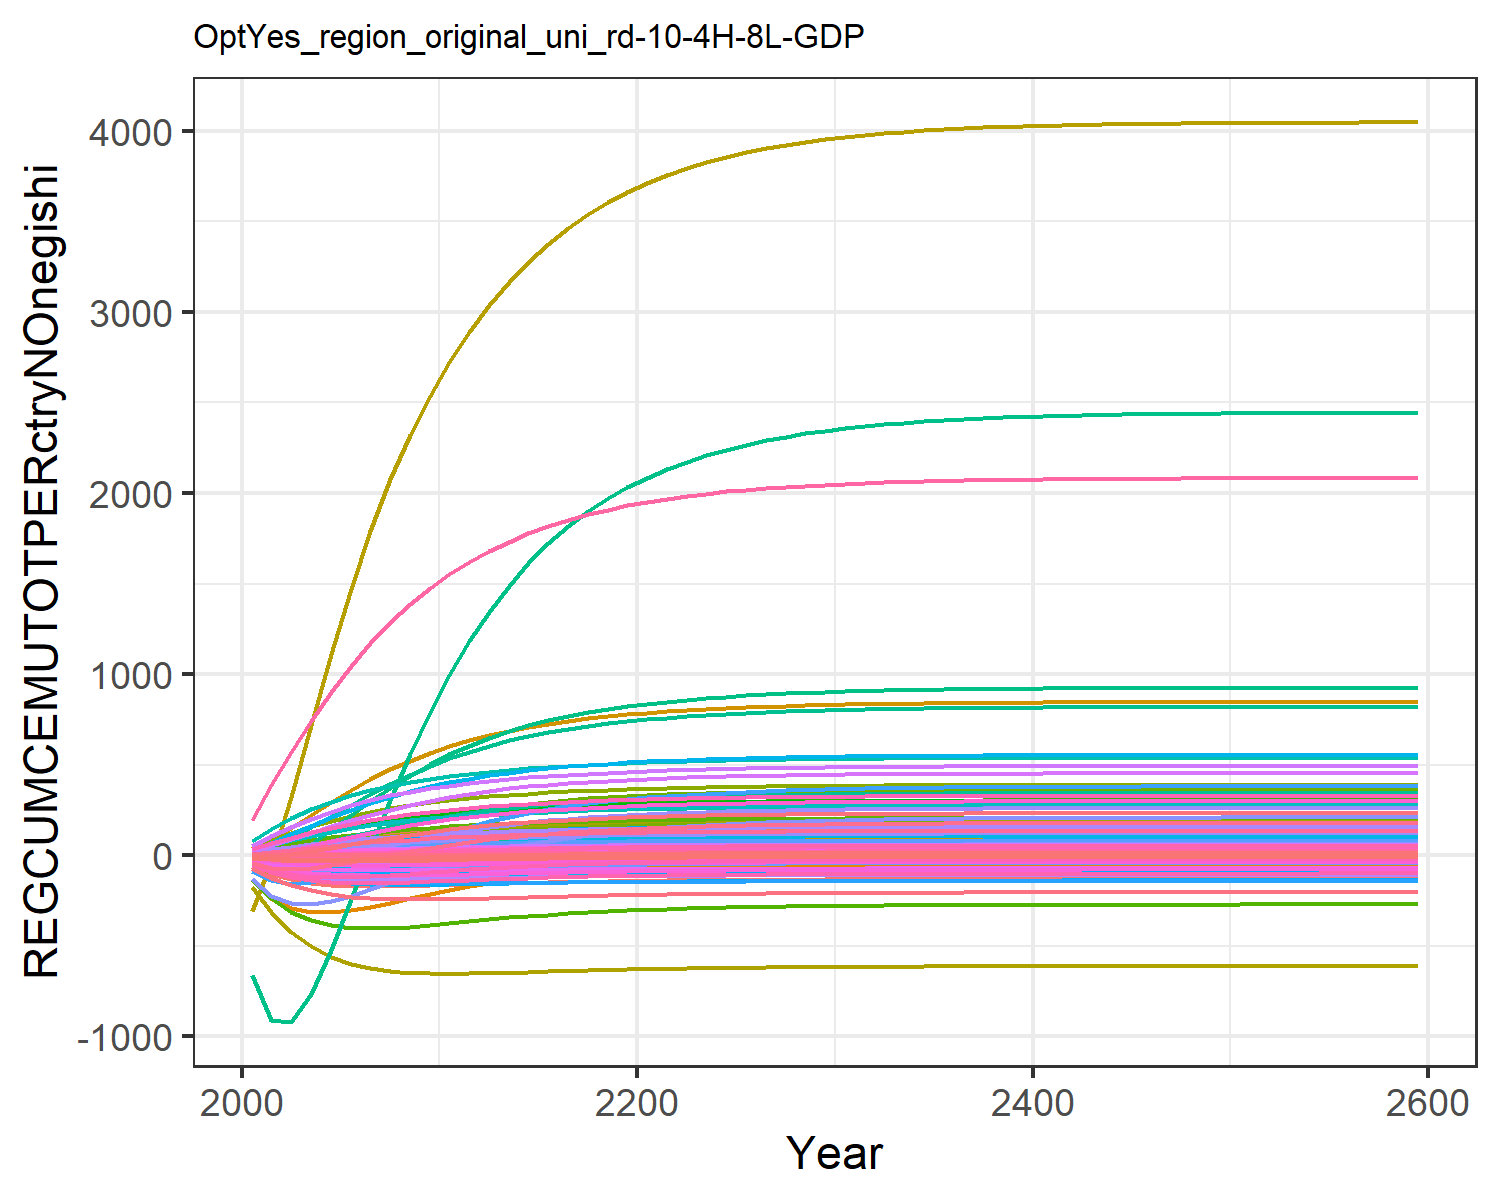

Source data for this figure (header and first rows):
-56.64533101198248, -11.527927819824948, -0.10188530543972622, 8.219806058788691, 11.310981787620154, -0.4791963722140276, 14.60531749014489, 4.737612399027298, 0.7790737848408569, -25.98120931944796, 5.957578035955568, -12.349668451678651, -24.664045136402542, -134.73008837400977, 0.986489664210945, 1.0106275540501448, 0.14148861466545692, -0.03327274684770918, 1.0186405502023355, -0.0363033505651389, -1.7489136612293386, 33.28723086522205, 0.06187077099551613, 0.19127956882291264
-102, -17.89, 0.05002, 17.94, 26.17, -0.6103, 28.94, 9.194, 2.167, -47.23, 11.58, -21.72, -43.76, -235.1, 2.312, 2.29, 0.3054, 0.2105, 2.566, -0.01724, -1.715, 87.09, 0.1489, 0.4013
-132.5, -19.5, 0.4257, 28.57, 42.94, -0.4348, 42.68, 13.34, 4.092, -63.81, 16.83, -28.23, -57.48, -291.4, 3.937, 3.742, 0.4787, 0.6983, 4.578, 0.03938, -0.4491, 153.1, 0.2502, 0.6291
-151.3, -16.98, 0.9104, 39.55, 60.28, -0.08998, 55.33, 17.08, 6.219, -75.96, 21.57, -32.12, -66.24, -313.8, 5.642, 5.282, 0.651, 1.301, 6.745, 0.1188, 1.59, 224.5, 0.3566, 0.8619
-162.1, -11.79, 1.421, 50.39, 77.03, 0.3219, 66.64, 20.4, 8.316, -84.84, 25.79, -34.17, -71.46, -314.9, 7.28, 6.829, 0.8134, 1.924, 8.855, 0.2077, 3.986, 295.3, 0.4605, 1.087
-167.6, -5.166, 1.915, 60.57, 92.4, 0.7447, 76.51, 23.28, 10.26, -91.05, 29.46, -34.88, -74.07, -303.1, 8.777, 8.3, 0.96, 2.521, 10.8, 0.2968, 6.448, 361.4, 0.5564, 1.295
-169.5, 1.966, 2.371, 69.9, 106.2, 1.15, 84.97, 25.76, 12.02, -95.26, 32.61, -34.74, -74.9, -284.2, 10.11, 9.66, 1.09, 3.068, 12.54, 0.3816, 8.827, 421.3, 0.6428, 1.48
-169.2, 9.206, 2.781, 78.41, 118.4, 1.524, 92.2, 27.88, 13.57, -98.05, 35.32, -34.04, -74.57, -261.8, 11.28, 10.91, 1.204, 3.559, 14.08, 0.4601, 11.05, 475, 0.7198, 1.644
-167.6, 16.31, 3.144, 86.14, 129.1, 1.861, 98.37, 29.69, 14.93, -99.84, 37.64, -33.01, -73.49, -238.1, 12.3, 12.05, 1.303, 3.992, 15.42, 0.5316, 13.1, 522.7, 0.7878, 1.789
-165.2, 23.14, 3.461, 93.15, 138.6, 2.158, 103.6, 31.24, 16.1, -100.9, 39.61, -31.76, -71.91, -214.4, 13.18, 13.09, 1.39, 4.369, 16.57, 0.5959, 14.94, 564.7, 0.8475, 1.917
-162.3, 29.44, 3.74, 99.36, 146.8, 2.423, 108.1, 32.57, 17.12, -101.4, 41.32, -30.45, -70.09, -191.8, 13.94, 14.02, 1.465, 4.7, 17.58, 0.6533, 16.6, 601.6, 0.8998, 2.028
-159.4, 35, 3.988, 104.7, 154, 2.66, 112.1, 33.74, 18.03, -101.5, 42.81, -29.18, -68.25, -170.8, 14.61, 14.82, 1.531, 4.995, 18.47, 0.704, 18.06, 633.8, 0.9454, 2.124
-156.5, 39.87, 4.208, 109.3, 160.2, 2.872, 115.6, 34.76, 18.83, -101.5, 44.12, -27.99, -66.48, -151.7, 15.2, 15.51, 1.588, 5.255, 19.25, 0.7489, 19.36, 662, 0.9851, 2.207
-153.8, 44.11, 4.403, 113.3, 165.6, 3.06, 118.6, 35.65, 19.53, -101.3, 45.26, -26.9, -64.82, -134.6, 15.72, 16.11, 1.637, 5.485, 19.94, 0.7883, 20.51, 686.5, 1.02, 2.278
-151.2, 47.78, 4.574, 116.7, 170.3, 3.226, 121.3, 36.43, 20.15, -101, 46.25, -25.92, -63.3, -119.4, 16.17, 16.63, 1.679, 5.688, 20.54, 0.8228, 21.51, 707.7, 1.05, 2.339
-148.9, 50.95, 4.724, 119.6, 174.4, 3.373, 123.6, 37.1, 20.69, -100.7, 47.12, -25.05, -61.94, -105.9, 16.57, 17.07, 1.715, 5.865, 21.06, 0.8529, 22.39, 726.2, 1.076, 2.391
-146.8, 53.67, 4.855, 122.1, 177.9, 3.501, 125.6, 37.69, 21.16, -100.4, 47.87, -24.28, -60.72, -94.01, 16.91, 17.45, 1.747, 6.02, 21.52, 0.8791, 23.16, 742.2, 1.098, 2.435
-144.9, 56.01, 4.97, 124.3, 180.9, 3.614, 127.3, 38.2, 21.57, -100.1, 48.53, -23.6, -59.64, -83.62, 17.21, 17.78, 1.774, 6.155, 21.92, 0.9019, 23.82, 756, 1.117, 2.474
-143.2, 58.01, 5.07, 126.2, 183.5, 3.712, 128.9, 38.65, 21.92, -99.77, 49.1, -23.01, -58.7, -74.54, 17.47, 18.06, 1.797, 6.273, 22.27, 0.9217, 24.4, 767.9, 1.134, 2.507
-141.7, 59.72, 5.157, 127.7, 185.8, 3.798, 130.2, 39.04, 22.23, -99.5, 49.6, -22.5, -57.88, -66.64, 17.7, 18.3, 1.818, 6.376, 22.57, 0.9388, 24.9, 778.2, 1.148, 2.535
-140.4, 61.19, 5.233, 129.1, 187.7, 3.873, 131.3, 39.37, 22.5, -99.25, 50.03, -22.06, -57.16, -59.73, 17.9, 18.51, 1.835, 6.465, 22.83, 0.9537, 25.34, 787.1, 1.161, 2.559
-139.3, 62.46, 5.3, 130.3, 189.4, 3.939, 132.4, 39.67, 22.74, -99.02, 50.41, -21.67, -56.52, -53.65, 18.07, 18.69, 1.85, 6.543, 23.06, 0.9667, 25.72, 794.8, 1.172, 2.58
-138.3, 63.57, 5.358, 131.3, 190.9, 3.996, 133.2, 39.92, 22.94, -98.81, 50.74, -21.32, -55.96, -48.31, 18.22, 18.85, 1.863, 6.611, 23.26, 0.9781, 26.06, 801.6, 1.181, 2.598
-137.3, 64.54, 5.409, 132.2, 192.2, 4.046, 134, 40.15, 23.12, -98.62, 51.02, -21.02, -55.47, -43.64, 18.35, 18.99, 1.875, 6.671, 23.44, 0.9881, 26.35, 807.6, 1.189, 2.614
-136.5, 65.39, 5.453, 133, 193.3, 4.09, 134.7, 40.34, 23.28, -98.45, 51.27, -20.75, -55.03, -39.54, 18.47, 19.11, 1.885, 6.723, 23.59, 0.9968, 26.6, 812.7, 1.197, 2.628
-135.8, 66.13, 5.491, 133.7, 194.3, 4.128, 135.2, 40.51, 23.41, -98.3, 51.49, -20.52, -54.64, -35.95, 18.56, 19.21, 1.893, 6.768, 23.72, 1.004, 26.83, 817.2, 1.203, 2.639
-135.2, 66.77, 5.525, 134.3, 195.1, 4.162, 135.7, 40.65, 23.53, -98.16, 51.67, -20.31, -54.31, -32.81, 18.65, 19.3, 1.901, 6.807, 23.83, 1.011, 27.02, 821.1, 1.208, 2.65
-134.7, 67.33, 5.554, 134.8, 195.9, 4.191, 136.2, 40.78, 23.64, -98.04, 51.84, -20.13, -54.01, -30.07, 18.73, 19.38, 1.907, 6.842, 23.93, 1.017, 27.19, 824.5, 1.213, 2.659
-134.2, 67.82, 5.579, 135.2, 196.5, 4.216, 136.6, 40.89, 23.72, -97.93, 51.98, -19.98, -53.75, -27.68, 18.79, 19.45, 1.913, 6.871, 24.02, 1.022, 27.34, 827.5, 1.217, 2.666
-133.8, 68.25, 5.601, 135.6, 197.1, 4.238, 136.9, 40.99, 23.8, -97.83, 52.1, -19.84, -53.52, -25.59, 18.85, 19.5, 1.918, 6.897, 24.1, 1.026, 27.47, 830.1, 1.221, 2.673
-133.4, 68.62, 5.621, 135.9, 197.5, 4.257, 137.2, 41.07, 23.87, -97.75, 52.21, -19.72, -53.32, -23.78, 18.9, 19.56, 1.922, 6.92, 24.16, 1.03, 27.58, 832.3, 1.224, 2.679
-133.1, 68.93, 5.637, 136.2, 198, 4.274, 137.4, 41.14, 23.93, -97.67, 52.3, -19.61, -53.15, -22.21, 18.94, 19.6, 1.926, 6.939, 24.22, 1.033, 27.68, 834.2, 1.227, 2.684
-132.8, 69.21, 5.651, 136.5, 198.3, 4.288, 137.6, 41.2, 23.98, -97.6, 52.38, -19.52, -53, -20.84, 18.97, 19.64, 1.929, 6.956, 24.27, 1.036, 27.77, 835.9, 1.229, 2.688
-132.5, 69.45, 5.664, 136.7, 198.6, 4.301, 137.8, 41.26, 24.02, -97.55, 52.45, -19.44, -52.87, -19.66, 19.01, 19.67, 1.932, 6.971, 24.31, 1.039, 27.84, 837.3, 1.231, 2.692
-132.3, 69.66, 5.675, 136.9, 198.9, 4.312, 138, 41.3, 24.06, -97.5, 52.51, -19.38, -52.75, -18.63, 19.03, 19.7, 1.934, 6.983, 24.35, 1.041, 27.9, 838.6, 1.233, 2.695
-132.2, 69.84, 5.684, 137, 199.1, 4.321, 138.1, 41.34, 24.09, -97.45, 52.56, -19.32, -52.65, -17.75, 19.06, 19.72, 1.937, 6.994, 24.38, 1.043, 27.96, 839.7, 1.234, 2.698
-132, 69.99, 5.692, 137.2, 199.3, 4.329, 138.2, 41.38, 24.12, -97.41, 52.61, -19.26, -52.57, -16.98, 19.08, 19.74, 1.938, 7.004, 24.41, 1.044, 28, 840.6, 1.236, 2.701
-131.9, 70.12, 5.699, 137.3, 199.5, 4.336, 138.3, 41.41, 24.14, -97.38, 52.65, -19.22, -52.49, -16.31, 19.1, 19.76, 1.94, 7.012, 24.43, 1.046, 28.04, 841.4, 1.237, 2.703
-131.7, 70.24, 5.705, 137.4, 199.7, 4.342, 138.4, 41.43, 24.17, -97.35, 52.68, -19.18, -52.43, -15.74, 19.11, 19.78, 1.941, 7.019, 24.45, 1.047, 28.08, 842.1, 1.238, 2.704
-131.6, 70.34, 5.71, 137.5, 199.8, 4.347, 138.5, 41.46, 24.18, -97.32, 52.71, -19.15, -52.37, -15.24, 19.12, 19.79, 1.942, 7.025, 24.47, 1.048, 28.11, 842.7, 1.238, 2.706
-131.5, 70.43, 5.714, 137.5, 199.9, 4.351, 138.6, 41.48, 24.2, -97.3, 52.73, -19.12, -52.32, -14.81, 19.13, 19.8, 1.943, 7.03, 24.48, 1.049, 28.14, 843.2, 1.239, 2.707
-131.5, 70.5, 5.718, 137.6, 200, 4.355, 138.6, 41.49, 24.21, -97.28, 52.75, -19.09, -52.28, -14.43, 19.14, 19.81, 1.944, 7.035, 24.49, 1.05, 28.16, 843.7, 1.24, 2.708
-131.4, 70.56, 5.722, 137.7, 200.1, 4.359, 138.7, 41.51, 24.22, -97.26, 52.77, -19.07, -52.24, -14.11, 19.15, 19.82, 1.945, 7.039, 24.51, 1.05, 28.18, 844.1, 1.24, 2.709
-131.3, 70.62, 5.725, 137.7, 200.1, 4.362, 138.7, 41.52, 24.23, -97.25, 52.79, -19.05, -52.21, -13.83, 19.16, 19.83, 1.946, 7.042, 24.52, 1.051, 28.2, 844.4, 1.241, 2.71
-131.3, 70.67, 5.727, 137.8, 200.2, 4.364, 138.8, 41.53, 24.24, -97.24, 52.8, -19.04, -52.19, -13.59, 19.17, 19.84, 1.946, 7.045, 24.52, 1.051, 28.21, 844.7, 1.241, 2.711
-131.2, 70.71, 5.729, 137.8, 200.3, 4.366, 138.8, 41.54, 24.25, -97.22, 52.81, -19.02, -52.16, -13.38, 19.17, 19.84, 1.947, 7.047, 24.53, 1.052, 28.22, 844.9, 1.242, 2.712
-131.2, 70.75, 5.731, 137.8, 200.3, 4.368, 138.8, 41.55, 24.26, -97.21, 52.82, -19.01, -52.14, -13.2, 19.18, 19.85, 1.947, 7.05, 24.54, 1.052, 28.24, 845.2, 1.242, 2.712
-131.2, 70.78, 5.733, 137.9, 200.4, 4.37, 138.8, 41.55, 24.26, -97.21, 52.83, -19, -52.12, -13.05, 19.18, 19.85, 1.947, 7.052, 24.54, 1.053, 28.25, 845.3, 1.242, 2.713
-131.1, 70.8, 5.734, 137.9, 200.4, 4.371, 138.9, 41.56, 24.27, -97.2, 52.84, -18.99, -52.11, -12.91, 19.18, 19.86, 1.948, 7.053, 24.55, 1.053, 28.25, 845.5, 1.242, 2.713
-131.1, 70.83, 5.735, 137.9, 200.4, 4.372, 138.9, 41.56, 24.27, -97.19, 52.85, -18.98, -52.09, -12.8, 19.19, 19.86, 1.948, 7.055, 24.55, 1.053, 28.26, 845.6, 1.243, 2.713
-131.1, 70.85, 5.736, 137.9, 200.4, 4.373, 138.9, 41.57, 24.28, -97.19, 52.85, -18.98, -52.08, -12.7, 19.19, 19.86, 1.948, 7.056, 24.56, 1.053, 28.27, 845.8, 1.243, 2.714
-131.1, 70.86, 5.737, 137.9, 200.5, 4.374, 138.9, 41.57, 24.28, -97.18, 52.86, -18.97, -52.07, -12.61, 19.19, 19.86, 1.948, 7.057, 24.56, 1.054, 28.27, 845.9, 1.243, 2.714
-131.1, 70.88, 5.738, 137.9, 200.5, 4.375, 138.9, 41.58, 24.28, -97.18, 52.86, -18.96, -52.06, -12.54, 19.19, 19.87, 1.948, 7.058, 24.56, 1.054, 28.28, 845.9, 1.243, 2.714
-131.1, 70.89, 5.739, 138, 200.5, 4.376, 138.9, 41.58, 24.28, -97.17, 52.86, -18.96, -52.06, -12.47, 19.2, 19.87, 1.949, 7.058, 24.56, 1.054, 28.28, 846, 1.243, 2.714
-131, 70.9, 5.739, 138, 200.5, 4.376, 138.9, 41.58, 24.29, -97.17, 52.87, -18.96, -52.05, -12.41, 19.2, 19.87, 1.949, 7.059, 24.57, 1.054, 28.28, 846.1, 1.243, 2.715
-131, 70.91, 5.74, 138, 200.5, 4.377, 138.9, 41.58, 24.29, -97.17, 52.87, -18.95, -52.05, -12.37, 19.2, 19.87, 1.949, 7.06, 24.57, 1.054, 28.29, 846.1, 1.243, 2.715
-131, 70.92, 5.74, 138, 200.5, 4.377, 138.9, 41.59, 24.29, -97.17, 52.87, -18.95, -52.04, -12.32, 19.2, 19.87, 1.949, 7.06, 24.57, 1.054, 28.29, 846.2, 1.243, 2.715
-131, 70.93, 5.74, 138, 200.5, 4.378, 139, 41.59, 24.29, -97.16, 52.87, -18.95, -52.04, -12.29, 19.2, 19.87, 1.949, 7.061, 24.57, 1.054, 28.29, 846.2, 1.243, 2.715
-131, 70.93, 5.741, 138, 200.6, 4.378, 139, 41.59, 24.29, -97.16, 52.88, -18.95, -52.03, -12.26, 19.2, 19.87, 1.949, 7.061, 24.57, 1.054, 28.29, 846.3, 1.243, 2.715
-131, 70.97, 5.743, 138, 200.6, 4.38, 139, 41.6, 24.3, -97.15, 52.89, -18.93, -52.01, -12.06, 19.21, 19.88, 1.95, 7.063, 24.58, 1.055, 28.31, 846.5, 1.244, 2.716
